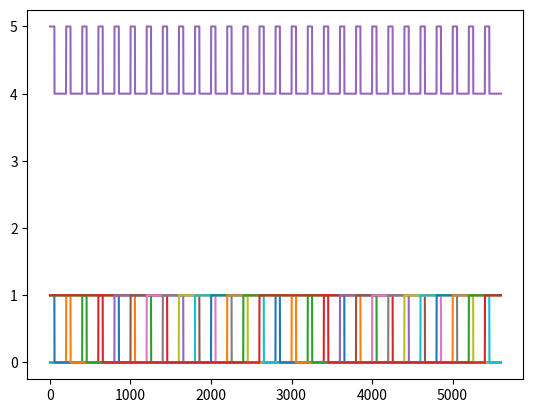

The script that saved this image:
import numpy as np
import matplotlib.pyplot as plt


# %%%%%%%%%%%%%%%%%%%%%%%%%%%%% Calculate total flow rate for any number of AMRs %%%%%%%%%%%%%%%%%%%%%%%%%%%%%%

# Note: this applies for a MCHP with a magnet assembly consisting of two poles so that 2 AMR cycles are completed per
# revolution of the magnet assembly. This does the same that the Simulink model does but with enhanced flexibility.

number_of_AMRs = 14
# frequency_AMR = 1  # Hz
# Max_vflow_per_AMR = 1  # Lpm
time_steps = 2800  # One AMR cycle
Fb = 55/180  # % tau. Blow fraction given as a percentage of cycle period


flow_profile_AMRs = np.zeros((number_of_AMRs, 2*time_steps))

for i in range(number_of_AMRs):
    blow_slice = slice(int(i*time_steps/number_of_AMRs), int(i*time_steps/number_of_AMRs)+int(Fb*time_steps), 1)

    if int(i*time_steps/number_of_AMRs) - time_steps < 0:
        a = 0
    else:
        a = int(i*time_steps/number_of_AMRs) - time_steps

    if int(i*time_steps/number_of_AMRs) + int(Fb*time_steps) - time_steps < 0:
        b = 0
    else:
        b = int(i*time_steps/number_of_AMRs) + int(Fb*time_steps) - time_steps

    blow_slice2 = slice(a, b, 1)

    if int(i*time_steps/number_of_AMRs)+int(Fb*time_steps)+time_steps < 2 * time_steps:
        c = int(i*time_steps/number_of_AMRs)+int(Fb*time_steps)+time_steps
    else:
        c = 2 * time_steps

    blow_slice3 = slice(int(i*time_steps/number_of_AMRs) + time_steps, c, 1)

    flow_profile_AMRs[i, blow_slice] = 1
    flow_profile_AMRs[i, blow_slice2] = 1
    flow_profile_AMRs[i, blow_slice3] = 1
    plt.plot(np.linspace(1, 2*time_steps, 2*time_steps), flow_profile_AMRs[i, :])

total_flow = np.sum(flow_profile_AMRs, axis=0)

average_total_flow = np.average(total_flow)
print(average_total_flow)
plt.plot(np.linspace(1, 2*time_steps, 2*time_steps), total_flow)
plt.show()
